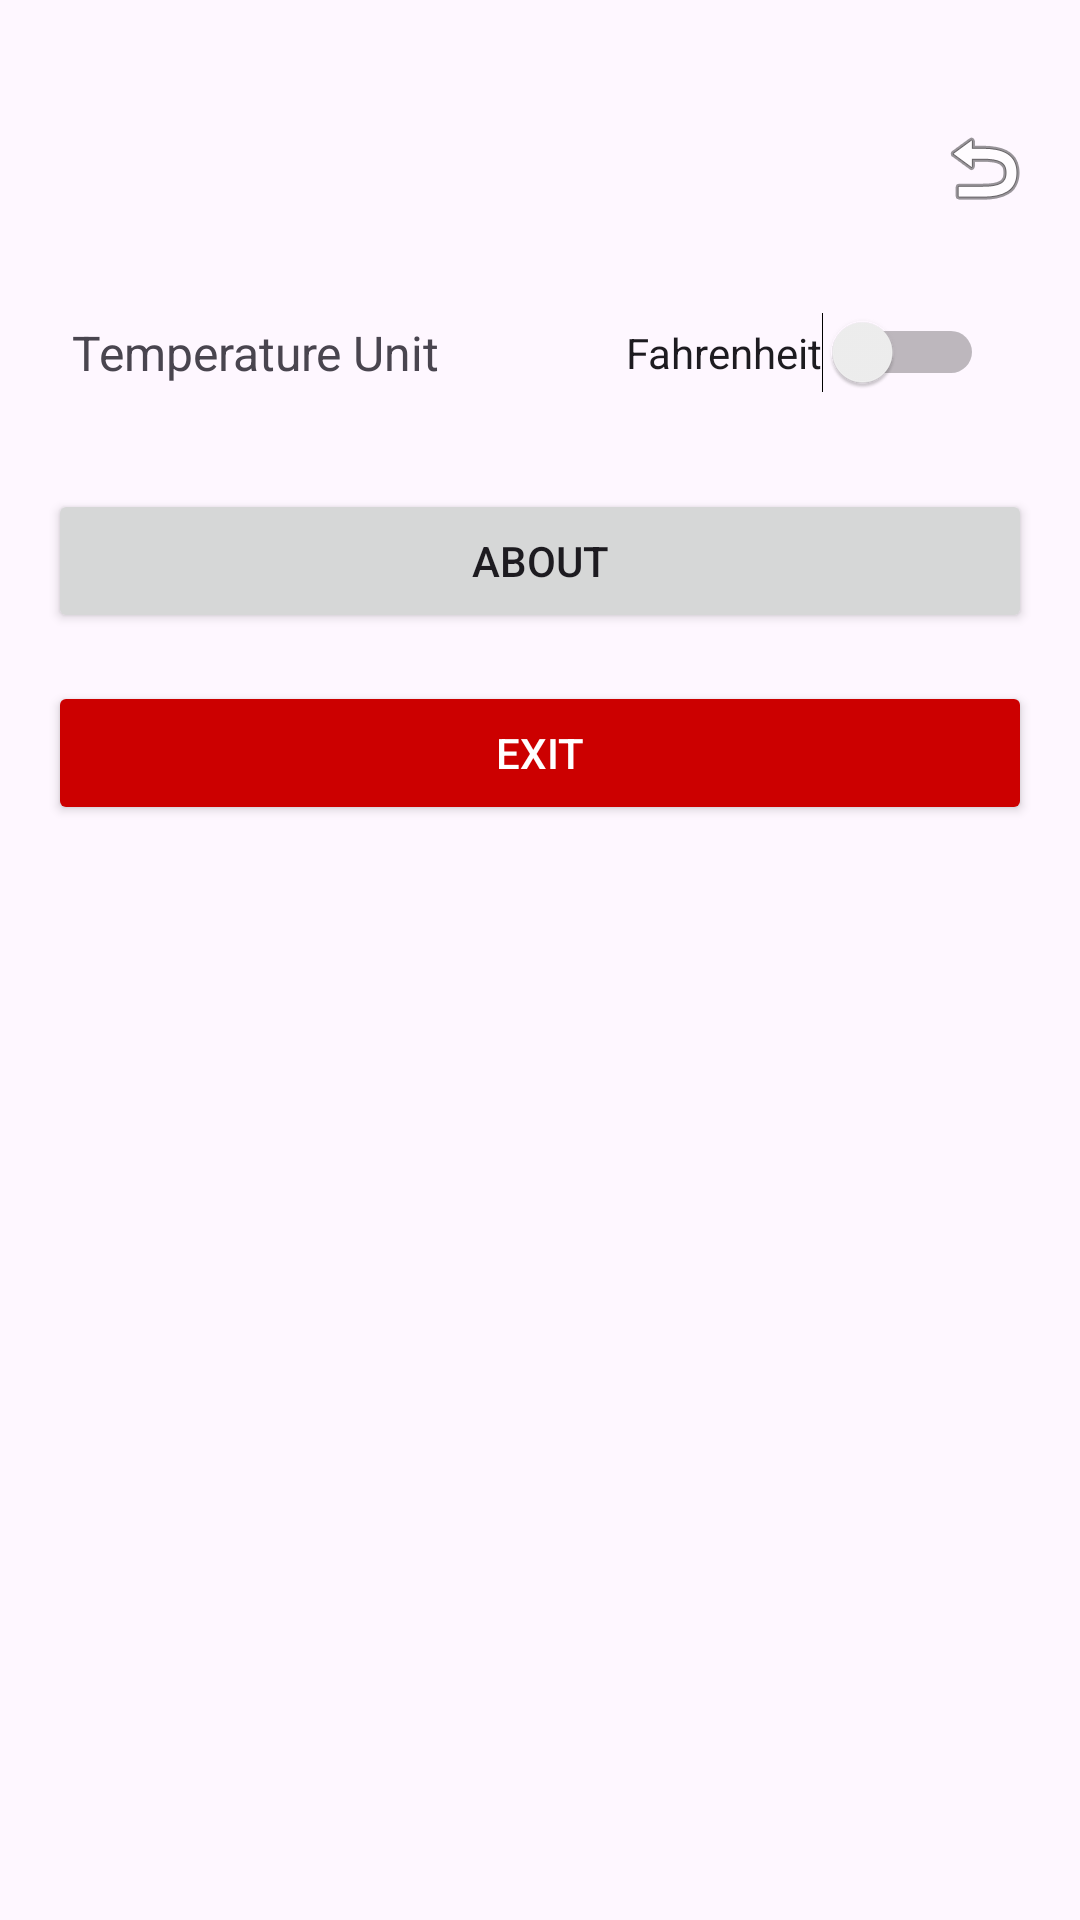

The Android layout XML behind this screen, and the referenced resources:
<!-- AndroidManifest.xml: application theme Theme.FirstApp -->
<!-- res/layout/activity_setting.xml -->
<?xml version="1.0" encoding="utf-8"?>
<LinearLayout
    xmlns:android="http://schemas.android.com/apk/res/android"
    xmlns:tools="http://schemas.android.com/tools"
    android:layout_width="match_parent"
    android:layout_height="match_parent"
    android:orientation="vertical"
    android:padding="16dp">

    
    <ImageButton
        android:id="@+id/back_button"
        android:layout_width="wrap_content"
        android:layout_height="wrap_content"
        android:layout_gravity="end"
        android:layout_marginTop="24dp"
        android:layout_marginBottom="16dp"
        android:background="?android:attr/selectableItemBackgroundBorderless"
        android:contentDescription="Back"
        android:src="@android:drawable/ic_menu_revert"
        tools:ignore="TouchTargetSizeCheck" />

    <LinearLayout
        android:layout_width="match_parent"
        android:layout_height="wrap_content"
        android:orientation="horizontal"
        android:padding="8dp"
        android:gravity="center_vertical">

        <TextView
            android:id="@+id/temp_unit_label"
            android:layout_width="0dp"
            android:layout_height="wrap_content"
            android:layout_weight="1"
            android:text="Temperature Unit"
            android:textSize="16sp"/>

        <FrameLayout
            android:layout_width="wrap_content"
            android:layout_height="wrap_content"
            android:padding="8dp">

            <Switch
                android:id="@+id/temp_unit_switch"
                android:layout_width="wrap_content"
                android:layout_height="wrap_content"
                android:checked="false"
                android:text="Fahrenheit"
                tools:ignore="TouchTargetSizeCheck" />
        </FrameLayout>
    </LinearLayout>

    
    <Button
        android:id="@+id/about_button"
        android:layout_width="match_parent"
        android:layout_height="wrap_content"
        android:text="About"
        android:layout_marginTop="16dp"/>

    
    <Button
        android:id="@+id/exit_button"
        android:layout_width="match_parent"
        android:layout_height="wrap_content"
        android:text="Exit"
        android:layout_marginTop="16dp"
        android:backgroundTint="@android:color/holo_red_dark"
        android:textColor="@android:color/white"/>
</LinearLayout>
<!-- resources referenced by this layout -->
<resources>
  <style name="Theme.FirstApp" parent="Base.Theme.FirstApp">
          <item name="android:windowTranslucentNavigation">true</item>
      </style>
  <style name="Base.Theme.FirstApp" parent="Theme.Material3.DayNight.NoActionBar">
          
          
      </style>
</resources>
